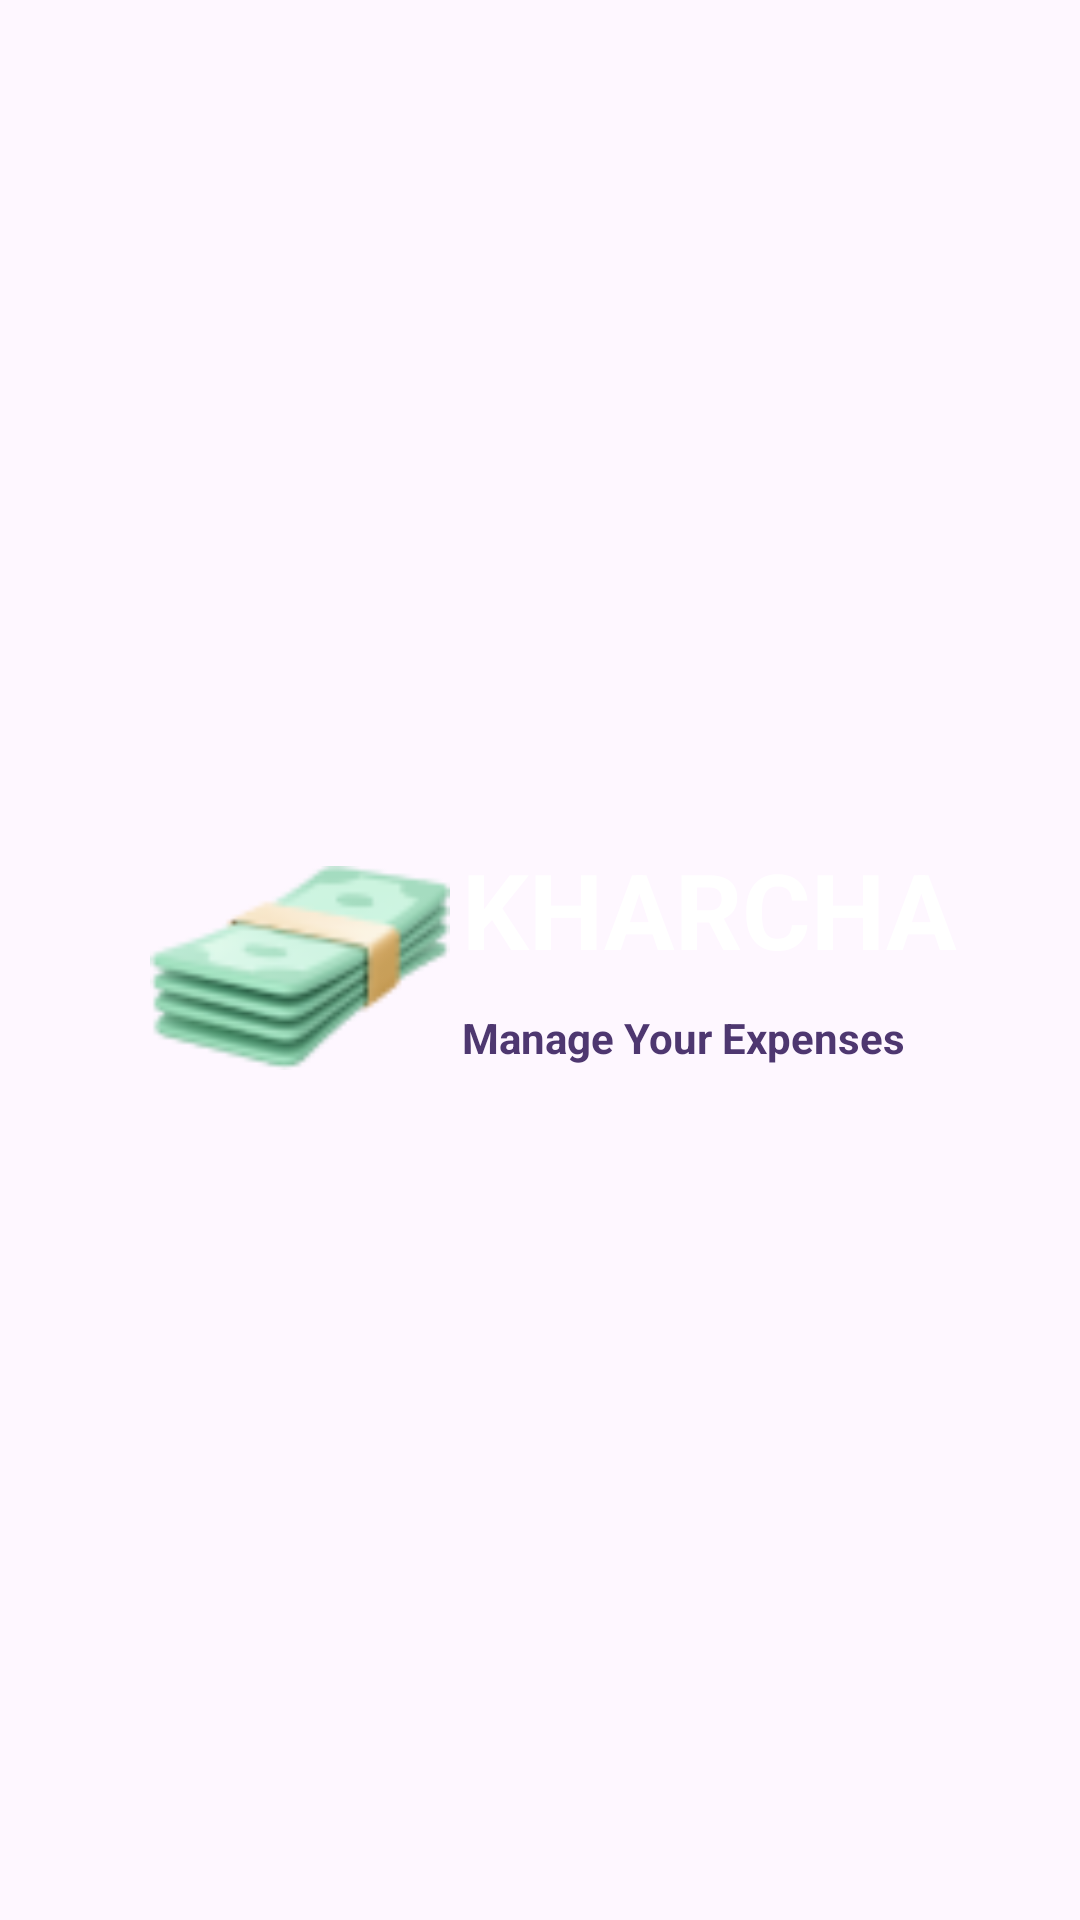

The Android layout XML behind this screen, and the referenced resources:
<!-- AndroidManifest.xml: application theme Theme.Kharcha_Application -->
<!-- res/layout/activity_splash_screen.xml -->
<?xml version="1.0" encoding="utf-8"?>
<LinearLayout xmlns:android="http://schemas.android.com/apk/res/android"
    android:layout_width="match_parent"
    android:layout_height="match_parent"
    android:orientation="horizontal"

    android:background="@drawable/gradient_background">

    <ImageView
        android:layout_width="100dp"
        android:layout_height="80dp"
        android:src="@drawable/property"
        android:layout_gravity="center"
        android:layout_marginTop="2.5dp"
        android:layout_marginLeft="50dp">
    </ImageView>

    <LinearLayout
        android:layout_width="wrap_content"
        android:layout_height="wrap_content"
        android:orientation="vertical"
        android:layout_gravity="center_vertical">

        <TextView
            android:layout_width="wrap_content"
            android:layout_height="wrap_content"
            android:layout_marginLeft="4dp"
            android:layout_marginTop="15dp"
            android:layout_marginBottom="10dp"
            android:text="KHARCHA"
            android:textColor="@color/white"
            android:textSize="35dp"
            android:textStyle="bold">
        </TextView>

        <TextView
            android:layout_width="wrap_content"
            android:layout_height="wrap_content"
            android:layout_marginLeft="4dp"
            android:layout_marginBottom="20dp"
            android:text="Manage Your Expenses"
            android:textColor="@color/light_purple"
            android:textStyle="bold">
        </TextView>



    </LinearLayout>




</LinearLayout>
<!-- resources referenced by this layout -->
<resources>
  <color name="light_purple">#4E3770</color>
  <color name="white">#FFFFFFFF</color>
  <!-- drawable property: png bitmap (drawable, 5085 bytes) -->
  <style name="Theme.Kharcha_Application" parent="Base.Theme.Kharcha_Application" />
  <style name="Base.Theme.Kharcha_Application" parent="Theme.Material3.DayNight.NoActionBar">
          
          
      </style>
</resources>
